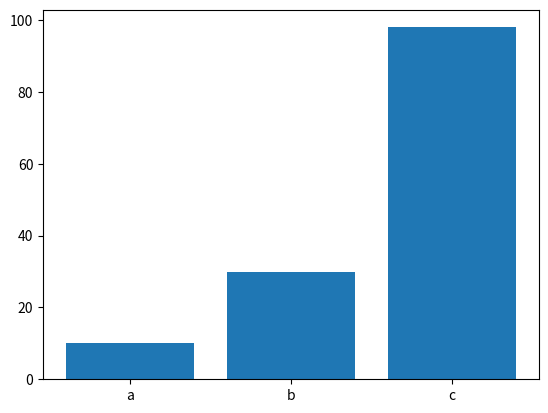

Reproduce this figure in Python. (Note: this script raises an exception after producing the figure.)
import matplotlib.pyplot as plt

def generate_bar_chart(labels, values ):

    fig, ax = plt.subplots()
    ax.bar(labels, values)
    plt.savefig('./imagenes/bar.png')
    plt.close()
def generate_pie_chart(labels, values):

    fig, ax = plt.subplots()
    ax.pie(values, labels=labels)
    ax.axis('equal')
    plt.savefig('./imagenes/pie.png')
    plt.close()
    

if __name__ == "__main__":

    labels = ['a', 'b', 'c']
    values =  [10, 30, 98]
    generate_bar_chart(labels, values)
